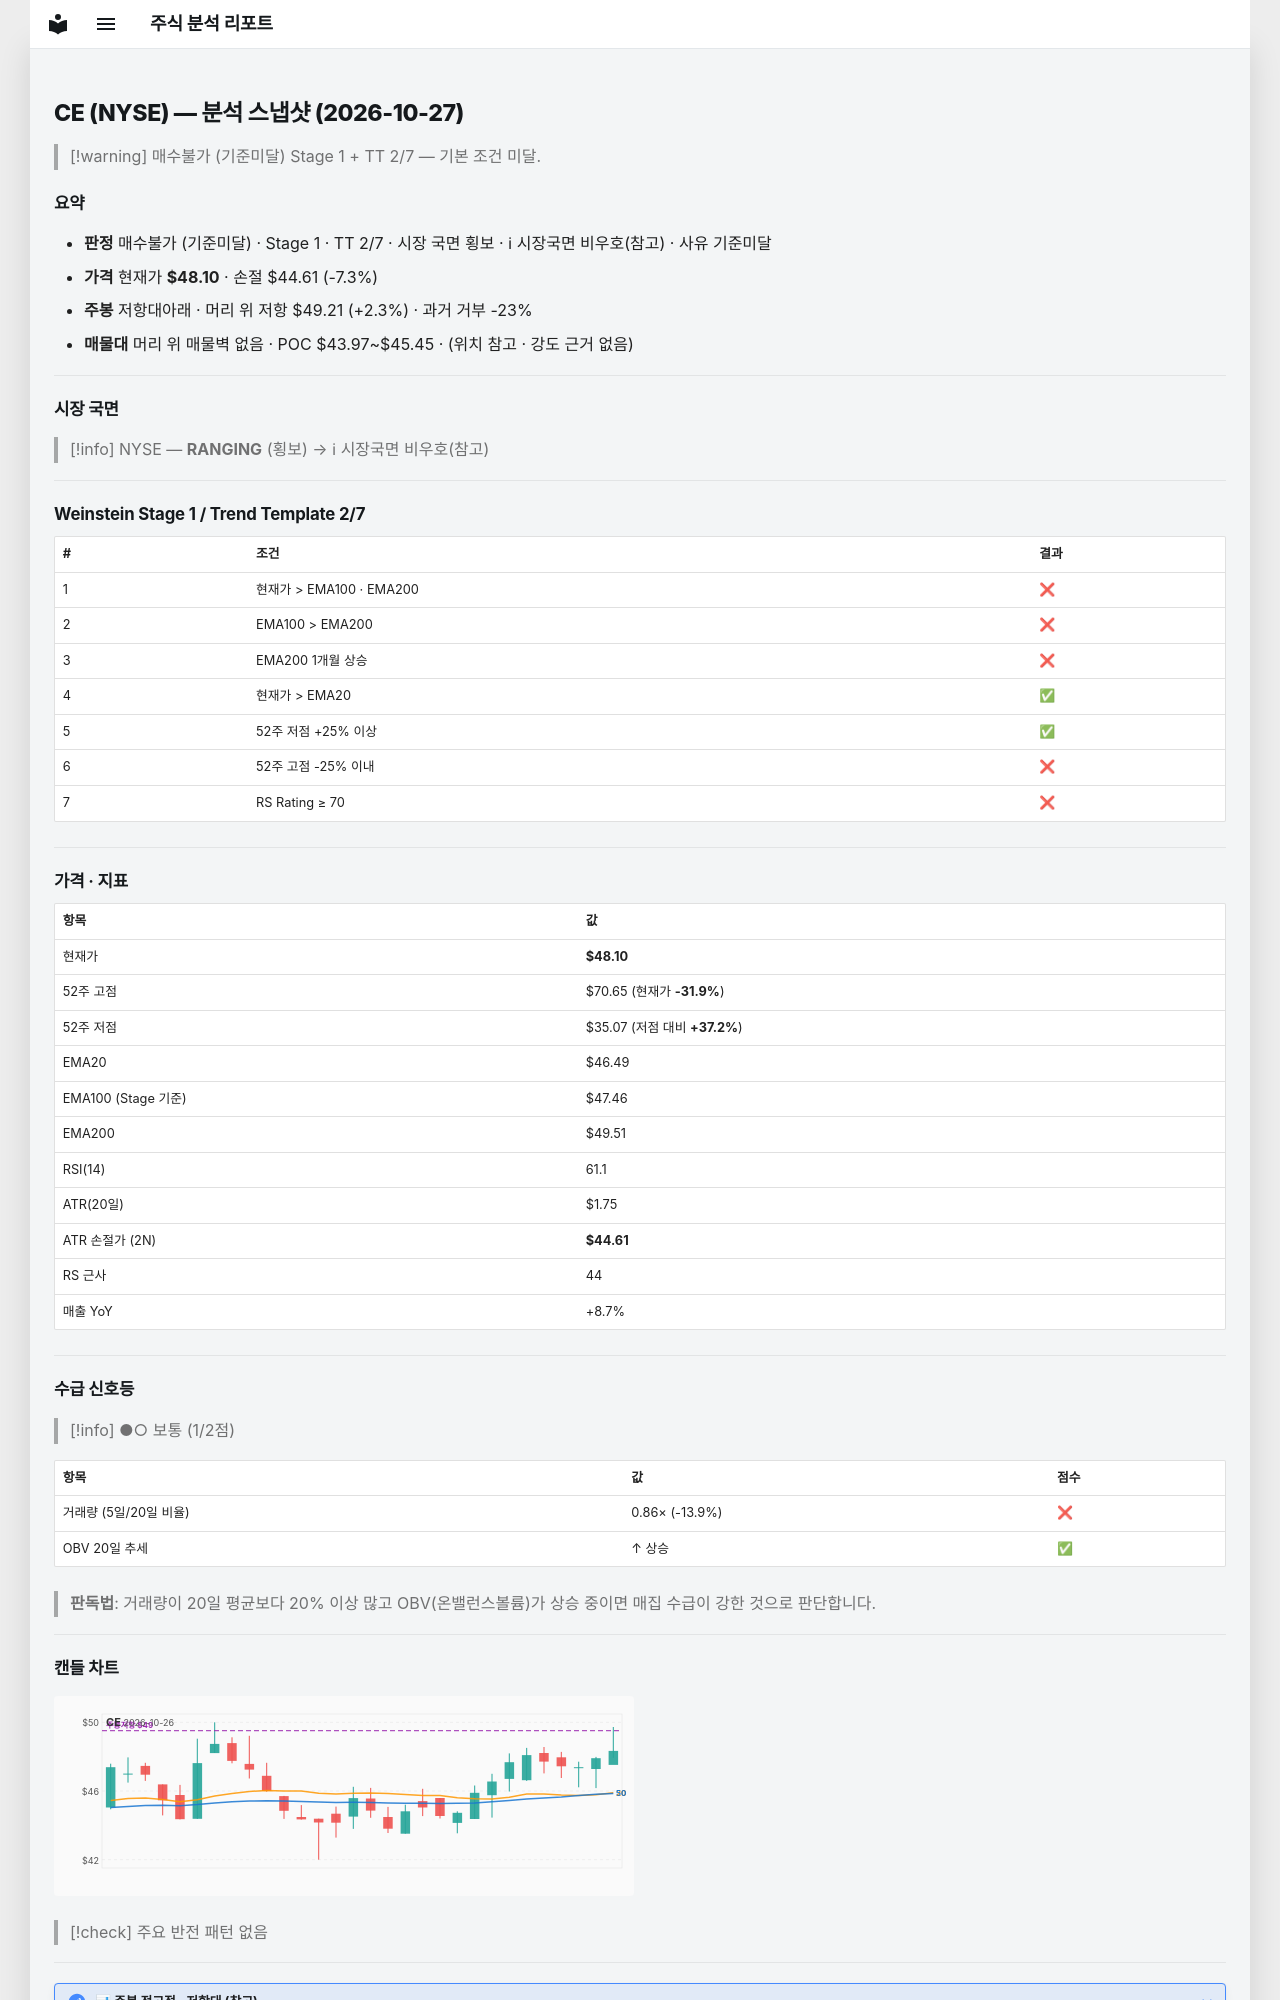

repository: soloandco/stock-reports · page: snapshots/CE-2026-10-27/index.html · generator: mkdocs

---
type: analysis-snapshot
title: CE 분석 스냅샷
ticker: CE
market: NYSE
created: 2026-10-27
updated: 2026-10-27
bar-date: 2026-10-26
verdict: 매수불가
verdict-reason: 기준미달
real-rr: 0.32
sma50-gap-pct: 3.5
weekly-position: 저항대아래
weekly-overhead-price: 49.21
weekly-overhead-pct: 2.3
stage: 1
trend-template-score: 2
tt-max: 7
ma-set: ema-20-100-200
price: 48.10499954223633
stop-price: 44.606034238977244
market-regime: RANGING
supply-demand-score: 1/2
supply-demand-label: 보통
status: tracking
tags:
  - stock-agent
  - watchlist
  - CE
  - analysis
related:
  - "[[analysis-template]]"
---

# CE (NYSE) — 분석 스냅샷 (2026-10-27)

> [!warning] 매수불가 (기준미달)
> Stage 1 + TT 2/7 — 기본 조건 미달.

## 요약

- **판정** 매수불가 (기준미달) · Stage 1 · TT 2/7 · 시장 국면 횡보 · ℹ 시장국면 비우호(참고) · 사유 기준미달
- **가격** 현재가 **$48.10** · 손절 $44.61 (-7.3%)
- **주봉** 저항대아래 · 머리 위 저항 $49.21 (+2.3%) · 과거 거부 -23%
- **매물대** 머리 위 매물벽 없음 · POC $43.97~$45.45 · (위치 참고 · 강도 근거 없음)

---

## 시장 국면

> [!info] NYSE — **RANGING** (횡보) → ℹ 시장국면 비우호(참고)

---

## Weinstein Stage 1 / Trend Template 2/7

| # | 조건 | 결과 |
|---|------|------|
| 1 | 현재가 > EMA100 · EMA200 | ❌ |
| 2 | EMA100 > EMA200 | ❌ |
| 3 | EMA200 1개월 상승 | ❌ |
| 4 | 현재가 > EMA20 | ✅ |
| 5 | 52주 저점 +25% 이상 | ✅ |
| 6 | 52주 고점 -25% 이내 | ❌ |
| 7 | RS Rating ≥ 70 | ❌ |

---

## 가격 · 지표

| 항목 | 값 |
|------|---|
| 현재가 | **$48.10** |
| 52주 고점 | $70.65 (현재가 **-31.9%**) |
| 52주 저점 | $35.07 (저점 대비 **+37.2%**) |
| EMA20 | $46.49 |
| EMA100 (Stage 기준) | $47.46 |
| EMA200 | $49.51 |
| RSI(14) | 61.1 |
| ATR(20일) | $1.75 |
| ATR 손절가 (2N) | **$44.61** |
| RS 근사 | 44 |
| 매출 YoY | +8.7% |

---
## 수급 신호등

> [!info] ●○ 보통 (1/2점)

| 항목 | 값 | 점수 |
|------|------|------|
| 거래량 (5일/20일 비율) | 0.86× (-13.9%) | ❌ |
| OBV 20일 추세 | ↑ 상승 | ✅ |

> **판독법**: 거래량이 20일 평균보다 20% 이상 많고 OBV(온밸런스볼륨)가 상승 중이면 매집 수급이 강한 것으로 판단합니다.

---
